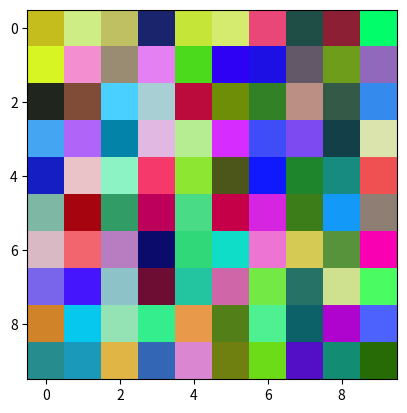

This chart was generated by the following Python code:
import matplotlib.pyplot as plt
import numpy as np
image = np.random.randint(0, 255, size = (10, 10, 3))
plt.imshow(image)
plt.show()
